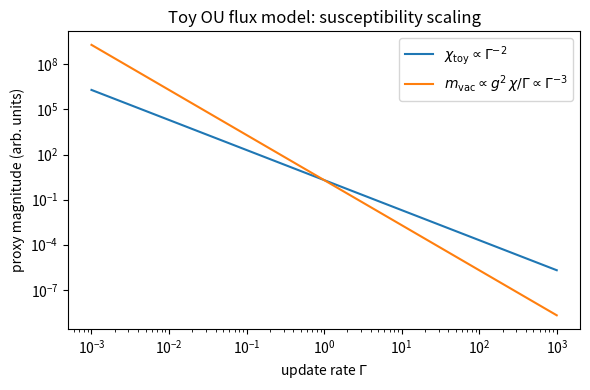

Recreate this plot in Python.
#!/usr/bin/env python3
"""
toy_model_chi_ou.py

Reproducible toy model used in Supplement: an Ornstein–Uhlenbeck (OU) flux field
with update-rate Gamma. We compute the retarded susceptibility and a proxy
"inertial kernel curvature" that yields the mapping m_vac ~ g^2 * chi / Gamma.

This file intentionally stays lightweight and deterministic (no external data).
"""
from __future__ import annotations
import numpy as np
import pandas as pd
import matplotlib.pyplot as plt
from pathlib import Path

def chi_retarded_ou(omega: np.ndarray, Gamma: float) -> np.ndarray:
    """Retarded susceptibility of OU process to a source: 1/(-i omega + Gamma)."""
    return 1.0 / (Gamma - 1j*omega)

def kernel_curvature_proxy(Gamma: float) -> float:
    """
    Proxy for d^2/domega^2 Re[chi(omega)] at omega=0.
    For chi = 1/(Gamma - i omega), Re[chi] = Gamma/(Gamma^2 + omega^2).
    d^2/domega^2 Re[chi] at 0 = -2/Gamma^3.
    We take chi_proxy := 2/Gamma^2 so that m_vac ~ g^2 * chi_proxy / Gamma.
    """
    return 2.0/(Gamma**2)

def main():
    out_dir = Path("outputs/toy_model_chi")
    fig_dir = Path("figures/toy_model_chi")
    out_dir.mkdir(parents=True, exist_ok=True)
    fig_dir.mkdir(parents=True, exist_ok=True)

    Gammas = np.logspace(-3, 3, 200)
    chi_proxy = np.array([kernel_curvature_proxy(G) for G in Gammas])
    # define sigma := g^2/Gamma * chi_ref (chi_ref=1)
    g = 1.0
    sigma = (g**2)/Gammas  # chi_ref=1 convention
    m_vac_proxy = (g**2) * chi_proxy / Gammas

    df = pd.DataFrame({
        "Gamma": Gammas,
        "chi_proxy": chi_proxy,
        "sigma_mapping_g2_over_Gamma": sigma,
        "m_vac_proxy_g2_chi_over_Gamma": m_vac_proxy,
        "scaling_note": "chi_proxy=2/Gamma^2; m_vac_proxy=g^2*chi_proxy/Gamma ~ g^2/Gamma^3"
    })
    df.to_csv(out_dir/"chi_toy_scan.csv", index=False)

    plt.figure(figsize=(6,4))
    plt.loglog(Gammas, chi_proxy, label=r"$\chi_{\rm toy}\propto \Gamma^{-2}$")
    plt.loglog(Gammas, m_vac_proxy, label=r"$m_{\rm vac}\propto g^2\,\chi/\Gamma\propto \Gamma^{-3}$")
    plt.xlabel(r"update rate $\Gamma$")
    plt.ylabel("proxy magnitude (arb. units)")
    plt.title("Toy OU flux model: susceptibility scaling")
    plt.legend()
    plt.tight_layout()
    plt.savefig(fig_dir/"chi_toy_scaling.png", dpi=300)
    plt.savefig(fig_dir/"chi_toy_scaling.pdf")
    plt.close()

if __name__ == "__main__":
    main()
